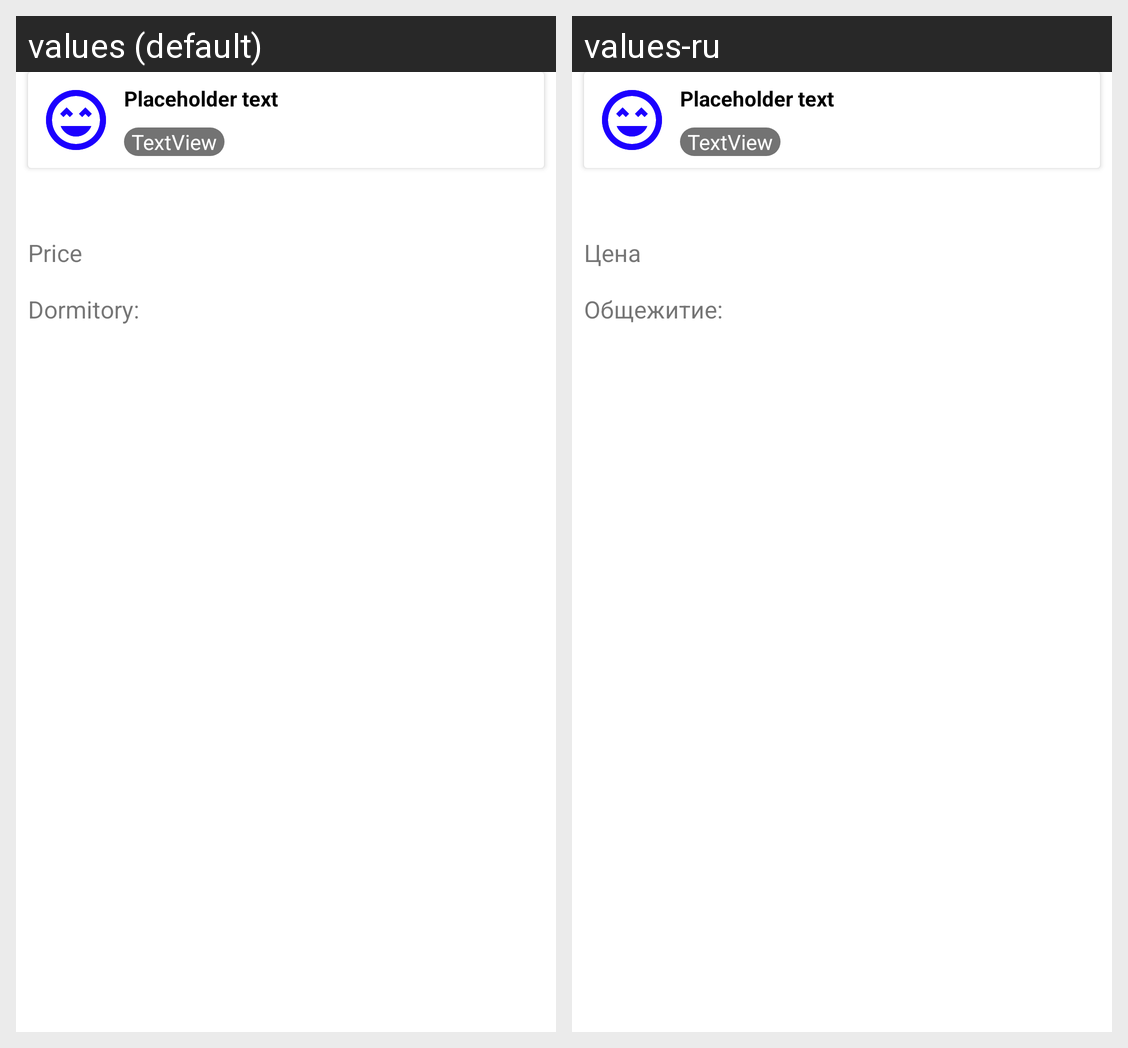

For this localized Android screen grid, give each drawn string resource with its value in every locale shown.
Android screen res/layout/activity_request_details.xml rendered under 2 locales, left to right: values (default), values-ru. Device: Nexus 5 (rendered at 1080×1920; each locale shown at half size, 540×960, under a caption strip naming it); theme AppTheme.
Strings drawn on this screen, with the default value and each locale's value (text and hints the layout hard-codes, and strings that could not be matched under every locale, appear in the picture but are not listed):

price
  values: Price
  values-ru: Цена

dormitory
  values: Dormitory:
  values-ru: Общежитие:
